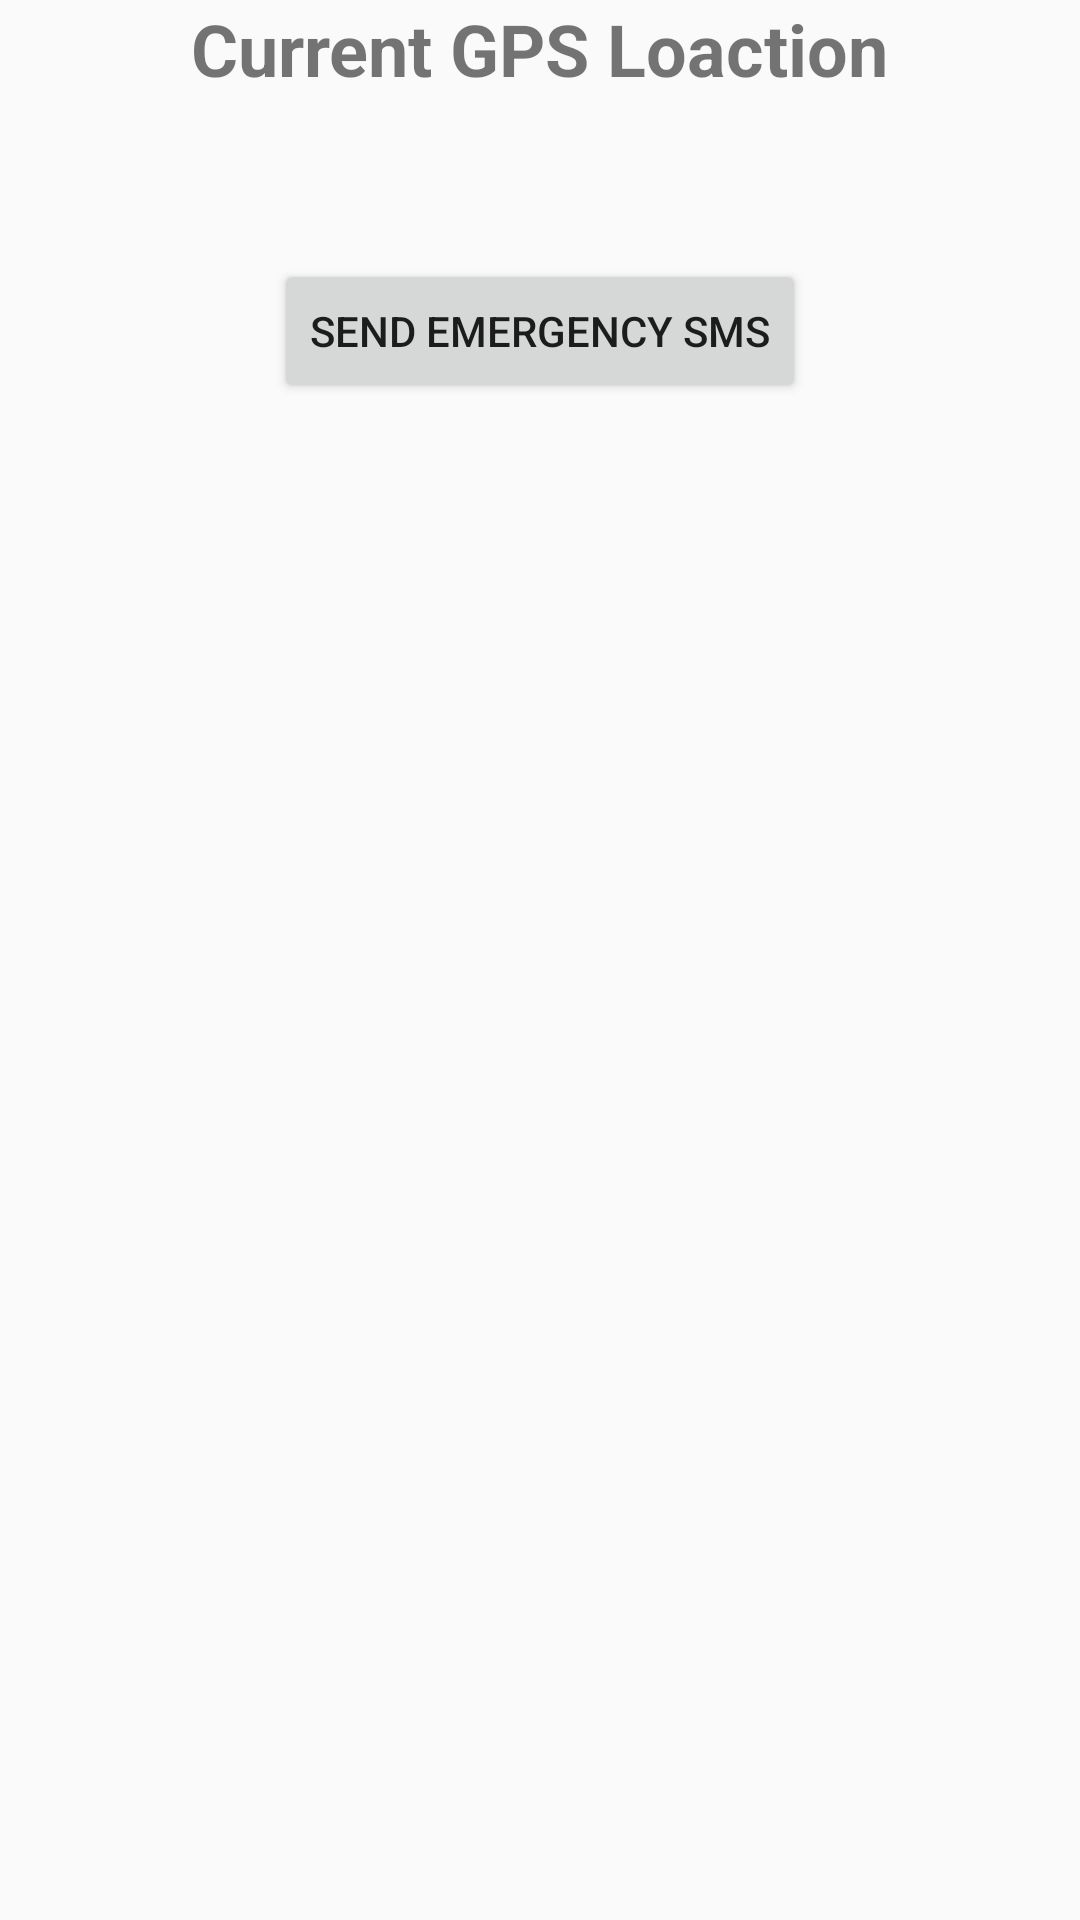

Write the Android layout XML for this screen, with the resource values it uses.
<!-- AndroidManifest.xml: application theme AppTheme -->
<!-- res/layout/current_gps_loaction.xml -->
<?xml version="1.0" encoding="utf-8"?>
<LinearLayout xmlns:android="http://schemas.android.com/apk/res/android"
    android:layout_width="match_parent"
    android:layout_height="match_parent"
    android:layout_margin="16dp"
    android:gravity="center_horizontal"
    android:orientation="vertical">


    <TextView
        android:id="@+id/gps_location"
        android:layout_width="wrap_content"
        android:layout_height="wrap_content"
        android:text="Current GPS Loaction"
        android:textSize="24sp"
        android:textStyle="bold" />

    <TextView
        android:id="@+id/textView"
        android:layout_width="wrap_content"
        android:layout_height="wrap_content"
        android:textSize="20sp" />

    <TextView
        android:id="@+id/textView1"
        android:layout_width="wrap_content"
        android:layout_height="wrap_content"
        android:textSize="20sp" />

    <Button
        android:id="@+id/btn1"
        android:layout_width="wrap_content"
        android:layout_height="wrap_content"
        android:text="Send Emergency SMS"/>


</LinearLayout>
<!-- resources referenced by this layout -->
<resources>
  <style name="AppTheme" parent="Theme.AppCompat.Light.DarkActionBar">
          
          <item name="colorPrimary">@color/colorPrimary</item>
          <item name="colorPrimaryDark">@color/colorPrimaryDark</item>
          <item name="colorAccent">@color/colorAccent</item>
      </style>
  <color name="colorPrimary">#3F51B5</color>
  <color name="colorPrimaryDark">#303F9F</color>
  <color name="colorAccent">#FF4081</color>
</resources>
